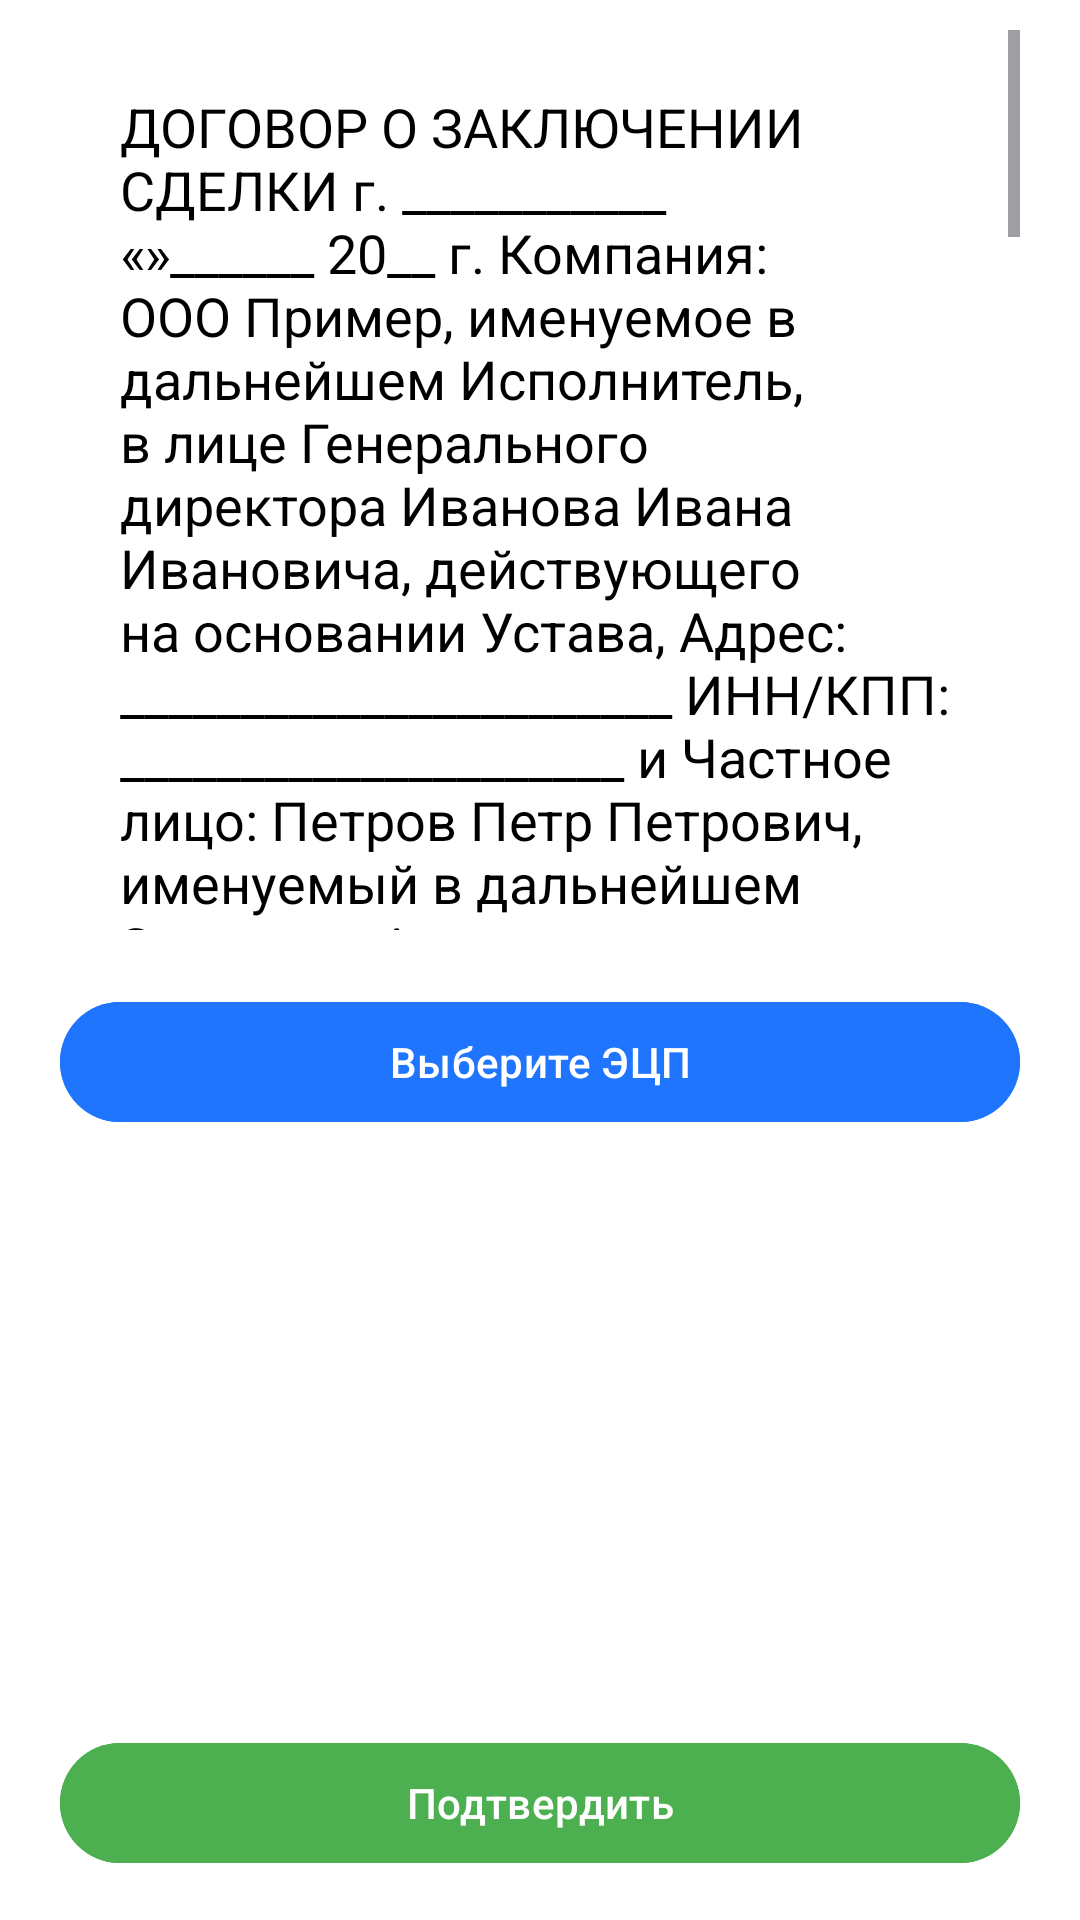

Reconstruct the res/layout file that produces this screen, plus the resources it refers to.
<!-- AndroidManifest.xml: application theme Theme.Turizm -->
<!-- res/layout/fragment_agreement.xml -->
<androidx.constraintlayout.widget.ConstraintLayout
    xmlns:android="http://schemas.android.com/apk/res/android"
    xmlns:app="http://schemas.android.com/apk/res-auto"
    xmlns:tools="http://schemas.android.com/tools"
    android:layout_width="match_parent"
    android:layout_height="match_parent"
    android:orientation="vertical"
    android:background="@color/white">

    <ScrollView
        android:id="@+id/scrollView2"
        android:layout_width="match_parent"
        android:layout_height="300dp"
        android:layout_marginHorizontal="20dp"
        android:layout_marginTop="10dp"
        app:layout_constraintEnd_toEndOf="parent"
        app:layout_constraintStart_toStartOf="parent"
        app:layout_constraintTop_toTopOf="parent">

        <TextView
            android:id="@+id/textViewAgreement"
            style="@style/Mont"
            android:layout_width="match_parent"
            android:layout_height="wrap_content"
            android:layout_margin="20dp"
            android:text="@string/agrm"
            android:textColor="@color/black"
            android:textSize="18sp"
            app:layout_constraintEnd_toEndOf="parent"
            app:layout_constraintStart_toStartOf="parent"
            app:layout_constraintTop_toTopOf="parent" />
    </ScrollView>



    <com.google.android.material.button.MaterialButton
        android:id="@+id/choose_btn"
        style="@style/Mont.SemiBold"
        android:layout_width="match_parent"
        android:layout_height="wrap_content"
        android:layout_marginTop="20dp"
        android:layout_marginHorizontal="20dp"
        android:backgroundTint="@color/blue"
        android:text="Выберите ЭЦП"

        app:layout_constraintEnd_toEndOf="parent"
        app:layout_constraintStart_toStartOf="parent"
        app:layout_constraintTop_toBottomOf="@+id/scrollView2"
        />



    <com.google.android.material.button.MaterialButton
        android:id="@+id/confirm_button"
        android:layout_width="match_parent"
        android:layout_height="wrap_content"
        android:layout_marginHorizontal="20dp"
        android:layout_marginBottom="15dp"
        android:backgroundTint="@color/main_color"
        style="@style/Mont.SemiBold"
        android:text="Подтвердить"

        app:layout_constraintBottom_toBottomOf="parent"
        app:layout_constraintEnd_toEndOf="parent"
        app:layout_constraintStart_toStartOf="parent" />

</androidx.constraintlayout.widget.ConstraintLayout>
<!-- resources referenced by this layout -->
<resources>
  <color name="black">#FF000000</color>
  <color name="blue">#1F75FE</color>
  <color name="main_color">#4CAF50</color>
  <color name="white">#FFFFFFFF</color>
  <string name="agrm">ДОГОВОР О ЗАКЛЮЧЕНИИ СДЕЛКИ
  
  г. ___________ «»______ 20__ г.
  
  Компания: ООО "Пример", именуемое в дальнейшем "Исполнитель", в лице Генерального директора Иванова Ивана Ивановича, действующего на основании Устава,
  
  Адрес: _______________________
  
  ИНН/КПП: _____________________
  
  и
  
  Частное лицо: Петров Петр Петрович, именуемый в дальнейшем "Заказчик",
  
  Адрес регистрации: _______________________
  
  Паспорт: серия ___ № _________ выдан ""_____ 20__ г. _________________,
  
  с другой стороны, именуемые в дальнейшем "Стороны", заключили настоящий Договор о нижеследующем:
  
  1. Предмет Договора
  1.1. Исполнитель обязуется по заданию Заказчика выполнить работы/оказать услуги по _________________ (указать вид работ или услуг), а Заказчик обязуется принять и оплатить эти работы/услуги.
  
  2. Сроки выполнения работ
  2.1. Работы начинаются с ""_____ 20__ г. и завершаются ""_____ 20__ г.
  
  3. Стоимость услуг и порядок расчетов
  3.1. Общая стоимость услуг по данному Договору составляет __________ (__________) рублей.
  
  3.2. Оплата производится Заказчиком путем перечисления денежных средств на расчетный счет Исполнителя в следующем порядке: ______% предоплаты в течение трех банковских дней после подписания Договора, остальные ___% после выполнения работ и подписания акта выполненных работ.
  
  4. Гарантии и ответственность Сторон
  4.1. Стороны гарантируют выполнение обязательств по данному Договору в соответствии с действующим законодательством РФ.
  
  4.2. За неисполнение или ненадлежащее исполнение своих обязательств по данному Договору Стороны несут ответственность в соответствии с действующим законодательством РФ.</string>
  <style name="Theme.Turizm" parent="Base.Theme.Turizm">
           <item name="colorPrimary">@color/black</item>
  
      </style>
  <style name="Base.Theme.Turizm" parent="Theme.Material3.DayNight.NoActionBar">
          
          
      </style>
</resources>
